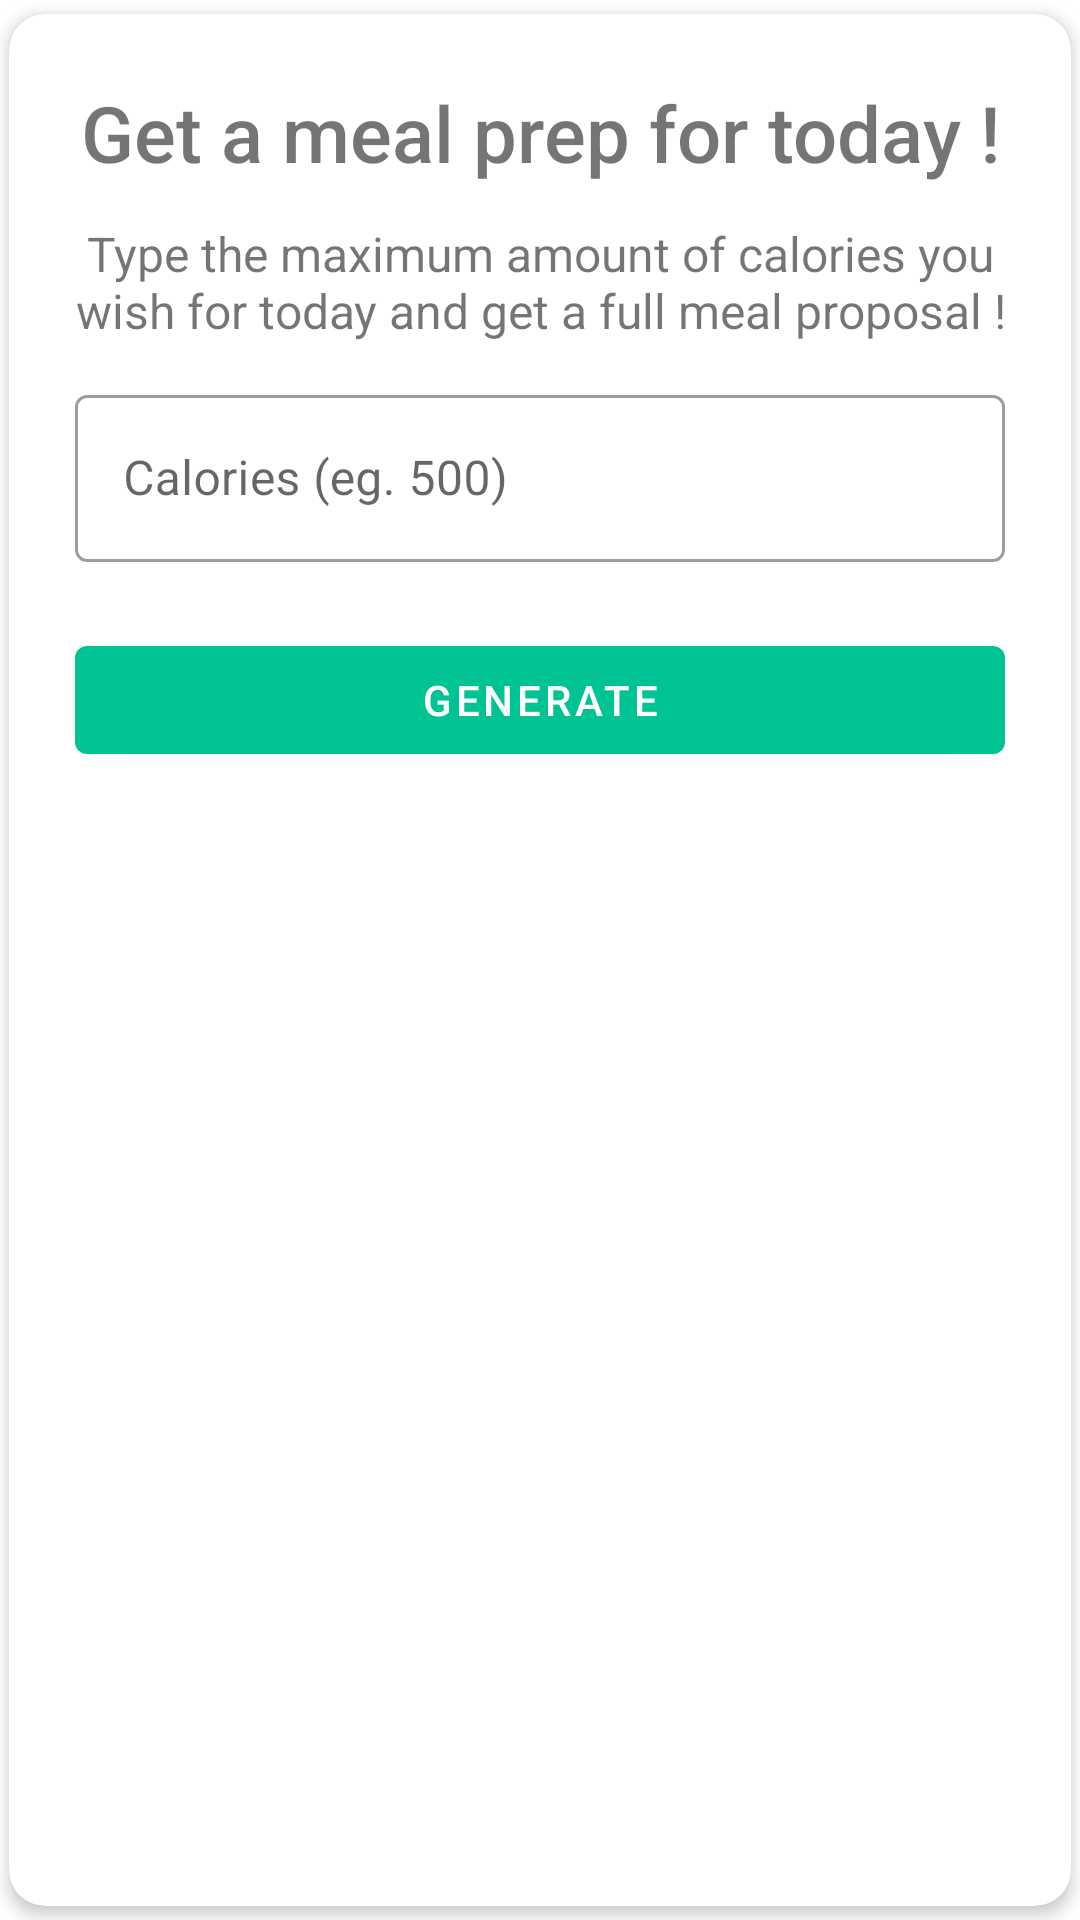

Produce the Android XML layout that renders to this screen, including the resource entries it uses.
<!-- AndroidManifest.xml: application theme AppTheme -->
<!-- res/layout/view_meal_prep_form.xml -->
<?xml version="1.0" encoding="utf-8"?>
<androidx.cardview.widget.CardView xmlns:android="http://schemas.android.com/apk/res/android"
    xmlns:app="http://schemas.android.com/apk/res-auto"
    android:layout_width="match_parent"
    android:layout_height="wrap_content"
    android:layout_margin="22dp"
    app:cardCornerRadius="12dp"
    app:cardElevation="3dp"
    app:cardPreventCornerOverlap="false"
    app:cardUseCompatPadding="true">

    <LinearLayout
        android:layout_width="match_parent"
        android:layout_height="match_parent"
        android:orientation="vertical">

        <TextView
            android:layout_width="match_parent"
            android:layout_height="wrap_content"
            android:layout_marginHorizontal="12dp"
            android:layout_marginTop="22dp"
            android:fontFamily="sans-serif-medium"
            android:gravity="center"
            android:text="@string/meal_prep_title"
            android:textSize="26sp" />

        <TextView
            android:layout_width="match_parent"
            android:layout_height="wrap_content"
            android:layout_marginHorizontal="12dp"
            android:layout_marginVertical="12dp"
            android:fontFamily="sans-serif"
            android:gravity="center"
            android:text="@string/meal_prep_description"
            android:textSize="16sp" />

        <com.google.android.material.textfield.TextInputLayout
            android:id="@+id/textInputCalories"
            style="@style/Widget.MaterialComponents.TextInputLayout.OutlinedBox"
            android:layout_width="match_parent"
            android:layout_height="wrap_content"
            android:layout_marginHorizontal="22dp"
            android:hint="@string/meal_prep_input_hint">

            <com.google.android.material.textfield.TextInputEditText
                android:id="@+id/editTextCalories"
                android:layout_width="match_parent"
                android:layout_height="match_parent"
                android:imeOptions="actionDone"
                android:inputType="number" />

        </com.google.android.material.textfield.TextInputLayout>

        <com.google.android.material.button.MaterialButton
            android:id="@+id/buttonGetMealProposal"
            android:layout_width="match_parent"
            android:layout_height="wrap_content"
            android:layout_margin="22dp"
            android:text="@string/meal_prep_form_cta" />

    </LinearLayout>

</androidx.cardview.widget.CardView>
<!-- resources referenced by this layout -->
<resources>
  <string name="meal_prep_description">Type the maximum amount of calories you wish for today and get a full meal proposal !</string>
  <string name="meal_prep_form_cta">Generate</string>
  <string name="meal_prep_input_hint">Calories (eg. 500)</string>
  <string name="meal_prep_title">Get a meal prep for today !</string>
  <style name="AppTheme" parent="Theme.MaterialComponents.Light.NoActionBar">
          
          <item name="colorPrimary">@color/colorPrimary</item>
          <item name="colorPrimaryDark">@color/colorPrimaryDark</item>
          <item name="colorAccent">@color/colorAccent</item>
      </style>
  <color name="colorPrimary">#00c393</color>
  <color name="colorPrimaryDark">#03A67E</color>
  <color name="colorAccent">#03DAC5</color>
</resources>
